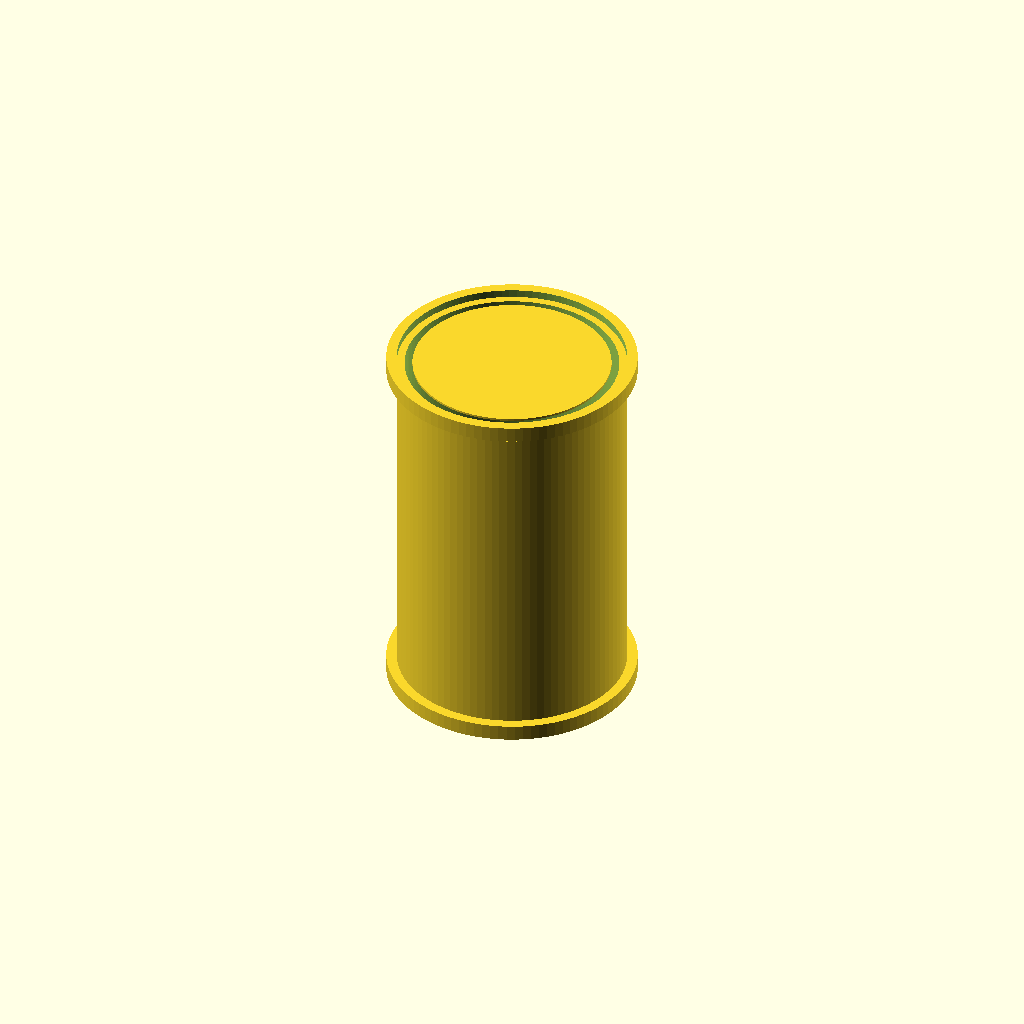
Cell 1 — every parameter at its default value.
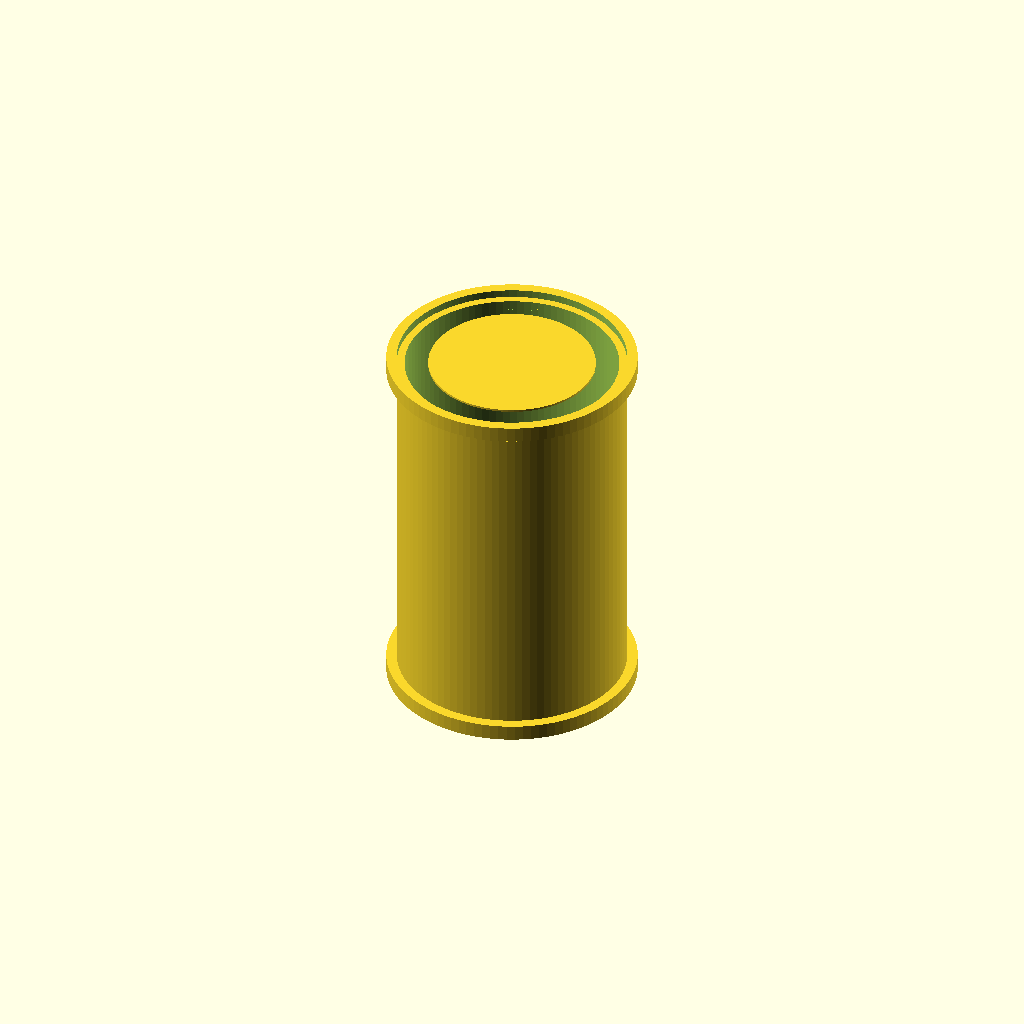
Cell 2 — bearing_edge_inset_in set to 1.5, the other parameters unchanged.
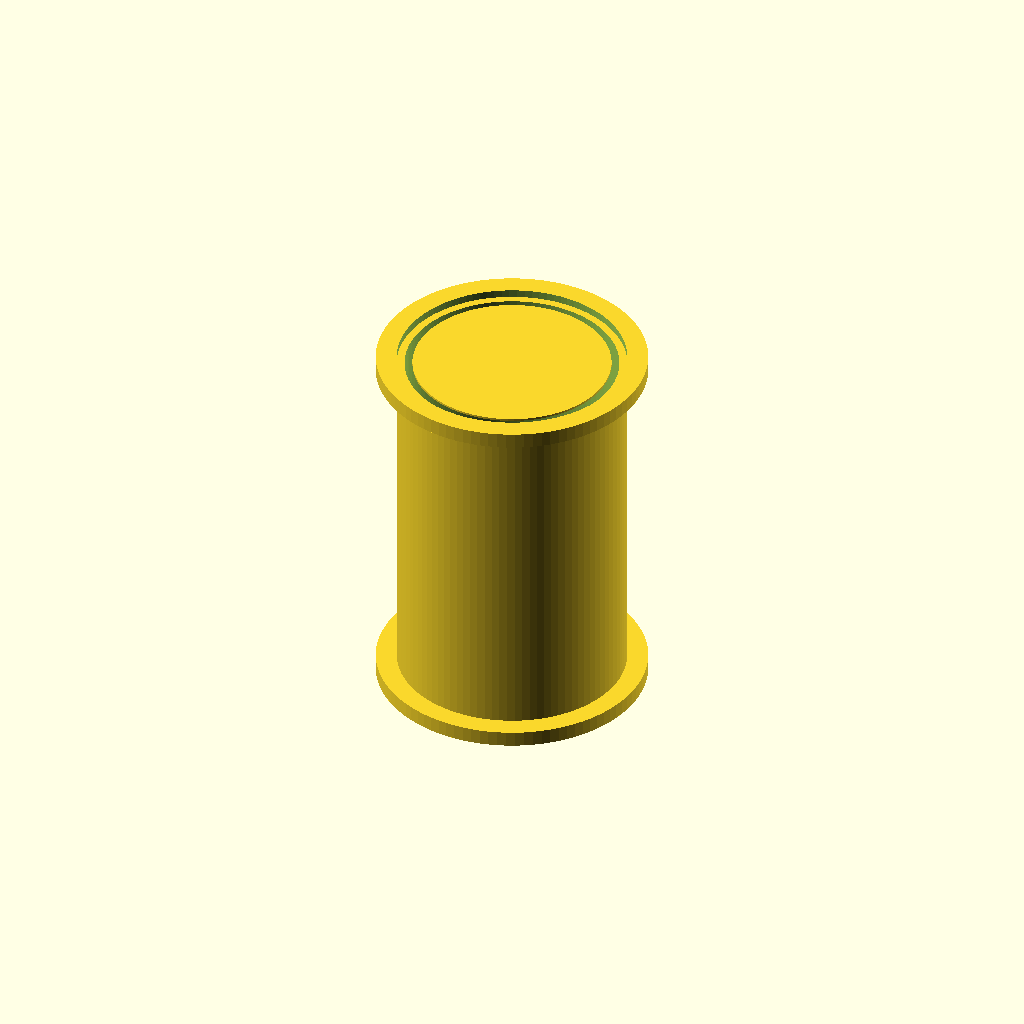
Cell 3: the same model with ring_wrap_thickness_in = 1.
One fixed orthographic camera (rotation 55°, 0°, 25°; colour scheme Cornfield) for every cell.
OpenSCAD source file CAD/dundun.scad:
// Dundun trio parametric master — kenkeni / sangban / doundounba shell envelope.
//
// Authority: pending_measurement. NOT fabrication authority until reviewed
// against a measured template (see visual-output-register.csv CAD-001 and
// reference/measured-authority-gates.csv DUN-AUTH-01..03/06/08).
//
// Dimension sources (do not edit values without updating the source record):
//   - shell target diameter, target body length, stave-width/bevel options:
//     family-spec.csv (voice rows: kenkeni/sangban/doundounba), itself
//     transcribed from drawings/img20260426_00504715.png (planning scan,
//     reference_only — see design.md "Planning-Derived Shell Assumptions").
//   - diameter basis (OD vs ID vs finished head-seat) is UNRESOLVED
//     (family-spec.csv column diameter_basis = "unknown until measured";
//     reference/measured-authority-gates.csv DUN-AUTH-01). This master treats
//     shell_diameter_in as a nominal/target diameter only.
//   - stave geometry formula: design.md "The engineering challenge" —
//     stave_width = PI * D / n, bevel_angle = 180 deg / n. Echoed below and
//     cross-checked against the family-spec.csv stave_width_18_in /
//     stave_width_24_in columns.
//   - shell wall thickness, head clear diameter, ring wrap thickness, bearing
//     edge allowance: NOT in family-spec.csv or any design table
//     (design.md "Unknowns Requiring Measurement"; risks.md). Held here as
//     prototype_assumption placeholders so the envelope can render — they
//     carry NO fabrication authority and must be replaced by
//     reference/measured-authority-gates.csv DUN-AUTH-03/06 evidence before
//     any shop use.
//
// Units: inches.

/* [Voice] */
// 0=kenkeni (small/high), 1=sangban (mid), 2=doundounba (large/bass)
voice = 0;

/* [Render mode] */
// 0 = render selected voice only, 1 = render all three side by side (trio)
render_mode = 0;

/* [Family design table — family-spec.csv] */
voice_names          = ["kenkeni", "sangban", "doundounba"];
// target_shell_diameter_in (family-spec.csv col 3) — basis unresolved, see header.
shell_diameter_in     = [11.0, 14.0, 17.0];
// target_shell_body_length_in (family-spec.csv col 5).
shell_length_in       = [17.35, 22.65, 27.5];
// stave_width_18_in / stave_width_24_in (family-spec.csv cols 9/8) — recorded
// for the echo self-check below, not used to drive geometry directly.
stave_width_18_table_in = [1.91, 2.431, 2.952];
stave_width_24_table_in = [1.436, 1.827, 2.219];

/* [Stave construction] */
// stave_count_options (family-spec.csv col 7) is undecided ("18 or 24");
// default to 24 here as a drawable selection, not a fabrication decision.
stave_count = 24;

/* [Shell — prototype_assumption placeholders, NOT design-table values] */
// No wall thickness in family-spec.csv/bom.csv (both list it as
// measurement-required). Placeholder only, for envelope rendering.
shell_wall_thickness_in = 0.375; // prototype_assumption — DUN-AUTH-03 open

/* [Heads and rings — prototype_assumption placeholders] */
// head_clear_diameter_in is TBD in family-spec.csv for every voice
// (DUN-AUTH-06 open). Modeled here as shell OD minus a placeholder
// bearing-edge inset so the envelope renders; carries no dimension claim.
bearing_edge_inset_in   = 0.75;  // prototype_assumption — DUN-AUTH-06 open
head_thickness_in       = 0.1;   // prototype_assumption — hide thickness unmeasured
ring_wrap_thickness_in  = 0.5;   // prototype_assumption — ring stock unmeasured
ring_height_in          = 0.75;  // prototype_assumption

/* [Trio layout] */
trio_gap_in = 4.0; // clearance between shells when render_mode = 1

// ---------------------------------------------------------------------------
// Derived geometry (formulas, not baked values)
// ---------------------------------------------------------------------------

// Stave width and bevel angle from stave count and target diameter
// (design.md "The engineering challenge"): w = PI * D / n, theta = 180/n.
function stave_width_in(d, n)  = (PI * d) / n;
function stave_bevel_deg(n)    = 180 / n;

function head_diameter_in(d)   = d - 2 * bearing_edge_inset_in;
function ring_outer_dia_in(d)  = d + 2 * ring_wrap_thickness_in;

module drum_shell(d, len, wall) {
  // Hollow cylinder; d is treated as the nominal/outer target diameter
  // (basis unresolved — see header). wall is a placeholder only.
  difference() {
    cylinder(h = len, d = d, center = true, $fn = 96);
    cylinder(h = len + 0.2, d = d - 2 * wall, center = true, $fn = 96);
  }
}

module hoop_ring(d, ring_h) {
  // Simplified top/bottom hoop ring — paired rings linked by rope
  // (design.md "Head And Rope System"). Not a rope-path model.
  difference() {
    cylinder(h = ring_h, d = ring_outer_dia_in(d), center = true, $fn = 96);
    cylinder(h = ring_h + 0.2, d = d, center = true, $fn = 96);
  }
}

module drum_head(d) {
  // Tensioned cowhide head, modeled as a flat disc at the bearing edge.
  cylinder(h = head_thickness_in, d = head_diameter_in(d), center = true,
           $fn = 96);
}

module single_stave(d, len, n) {
  // One stave of the shell, per CAD/stave/ intent: a constant-bevel prism
  // scaled to this voice's diameter and length (design.md single-angle
  // simplification — same compound angle at every height on a cylinder).
  w = stave_width_in(d, n);
  bevel = stave_bevel_deg(n);
  // Approximate the beveled stave cross-section as a trapezoid whose
  // parallel-face taper follows the bevel angle over the wall thickness.
  taper = shell_wall_thickness_in * tan(bevel / 2) * 2;
  linear_extrude(height = len, center = true)
    polygon(points = [
      [-w / 2, 0], [w / 2, 0],
      [w / 2 - taper / 2, shell_wall_thickness_in],
      [-w / 2 + taper / 2, shell_wall_thickness_in]
    ]);
}

module dundun_voice(idx) {
  d = shell_diameter_in[idx];
  len = shell_length_in[idx];
  union() {
    drum_shell(d, len, shell_wall_thickness_in);
    translate([0, 0,  len / 2]) drum_head(d);
    translate([0, 0, -len / 2]) drum_head(d);
    translate([0, 0,  len / 2]) hoop_ring(d, ring_height_in);
    translate([0, 0, -len / 2]) hoop_ring(d, ring_height_in);
  }
}

module dundun_trio() {
  // Side-by-side layout (kenkeni, sangban, doundounba) along Y, spaced by
  // each shell's own diameter plus trio_gap_in so shells never overlap.
  translate([0, -(shell_diameter_in[2] / 2 + trio_gap_in + shell_diameter_in[1] + trio_gap_in + shell_diameter_in[0] / 2), 0])
    dundun_voice(0);
  translate([0, -(shell_diameter_in[2] / 2 + trio_gap_in), 0])
    dundun_voice(1);
  translate([0, 0, 0])
    dundun_voice(2);
}

if (render_mode == 1)
  dundun_trio();
else
  dundun_voice(voice);

// Echo the stave-width/bevel self-check against family-spec.csv table values
// for both stave-count options, for every voice.
for (i = [0 : 2]) {
  echo(str(voice_names[i],
    " stave_w_24_computed_in=", stave_width_in(shell_diameter_in[i], 24),
    " table=", stave_width_24_table_in[i],
    " bevel_24_deg=", stave_bevel_deg(24)));
  echo(str(voice_names[i],
    " stave_w_18_computed_in=", stave_width_in(shell_diameter_in[i], 18),
    " table=", stave_width_18_table_in[i],
    " bevel_18_deg=", stave_bevel_deg(18)));
}
Parameter table extracted from the source (name, type, default, range or options):
voice: number, default 0
render_mode: number, default 0
shell_diameter_in: vector, default [11, 14, 17]
shell_length_in: vector, default [17.35, 22.65, 27.5]
stave_width_18_table_in: vector, default [1.91, 2.431, 2.952]
stave_width_24_table_in: vector, default [1.436, 1.827, 2.219]
stave_count: number, default 24
shell_wall_thickness_in: number, default 0.375
bearing_edge_inset_in: number, default 0.75
head_thickness_in: number, default 0.1
ring_wrap_thickness_in: number, default 0.5
ring_height_in: number, default 0.75
trio_gap_in: number, default 4
